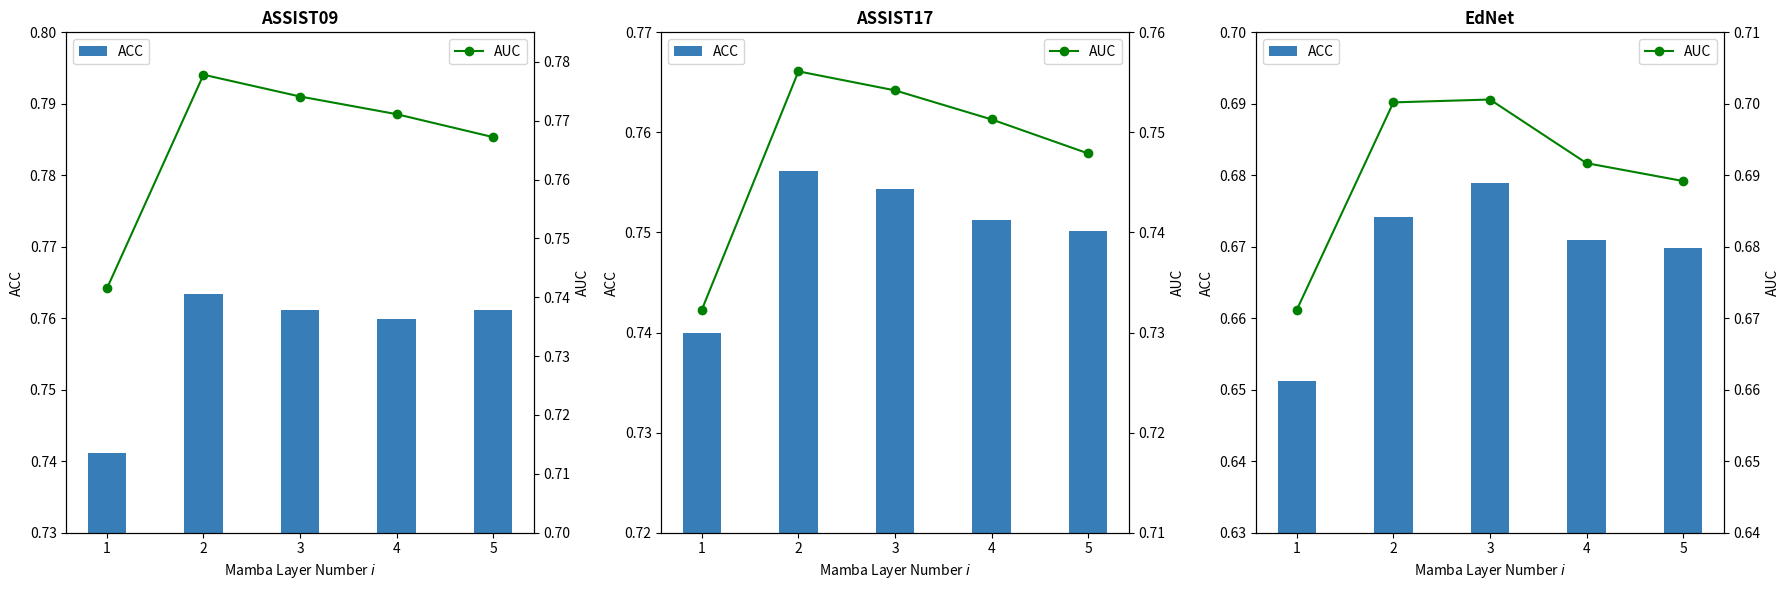

Source code (Python):
import matplotlib.pyplot as plt

# 数据集名称
datasets = ['ASSIST09', 'ASSIST17', 'EdNet']

# Mamba 层数
layer_numbers = [1, 2, 3, 4, 5]

# 第二层的性能数据（AUC，ACC）
second_layer_auc = [0.7778, 0.7561, 0.7002]
second_layer_acc = [0.7634, 0.7561, 0.6741]


# 模拟性能数据，确保第2层性能最佳，其他层次逐步下降
auc_values = {
    'ASSIST09': [0.7415, second_layer_auc[0], 0.7741, 0.7711, 0.7672],
    'ASSIST17': [0.7323, second_layer_auc[1], 0.7542, 0.7513, 0.7479],
    'EdNet': [0.6712, second_layer_auc[2], 0.7006, 0.6917, 0.6892]
}
acc_values = {
    'ASSIST09': [0.7412, second_layer_acc[0], 0.7612, 0.7599, 0.7611],
    'ASSIST17': [0.74, second_layer_acc[1], 0.7543, 0.7512, 0.7501],
    'EdNet': [0.6512, second_layer_acc[2], 0.6789, 0.6710, 0.6698]
}


# 绘制图形
fig, axes = plt.subplots(1, 3, figsize=(18, 6))
plt.subplots_adjust(wspace=0.6)
# 设置每个数据集的Y轴范围
y_limits_acc = {
    'ASSIST09': (0.73, 0.80),
    'ASSIST17': (0.72, 0.77),
    'EdNet': (0.63, 0.70)
}

y_limits_auc = {
    'ASSIST09': (0.70, 0.785),
    'ASSIST17': (0.71, 0.76),
    'EdNet': (0.64, 0.71)
}


for i, dataset in enumerate(datasets):
    ax = axes[i]

    # 绘制ACC柱状图
    ax.bar(layer_numbers, acc_values[dataset], color='#377eb8', width=0.4, label='ACC')
    # 设置ACC Y轴的范围
    ax.set_ylim(y_limits_acc[dataset])
    # 创建次坐标轴
    ax2 = ax.twinx()

    # 绘制AUC折线图
    ax2.plot(layer_numbers, auc_values[dataset], color='green', marker='o', label='AUC')

    # 设置AUC Y轴的范围
    ax2.set_ylim(y_limits_auc[dataset])
    # 设置坐标轴标签
    ax.set_xlabel('Mamba Layer Number $i$')
    ax.set_ylabel('ACC')
    ax2.set_ylabel('AUC')

    # 设置图标题
    ax.set_title(dataset, fontweight='bold')

    # 设置图例
    ax.legend(loc='upper left')
    ax2.legend(loc='upper right')

# 显示图形
# 调整布局
plt.tight_layout()

# 保存图形为PDF
# plt.savefig('sensitivity_mkt.pdf', format='pdf')

# 显示图形
plt.show()
